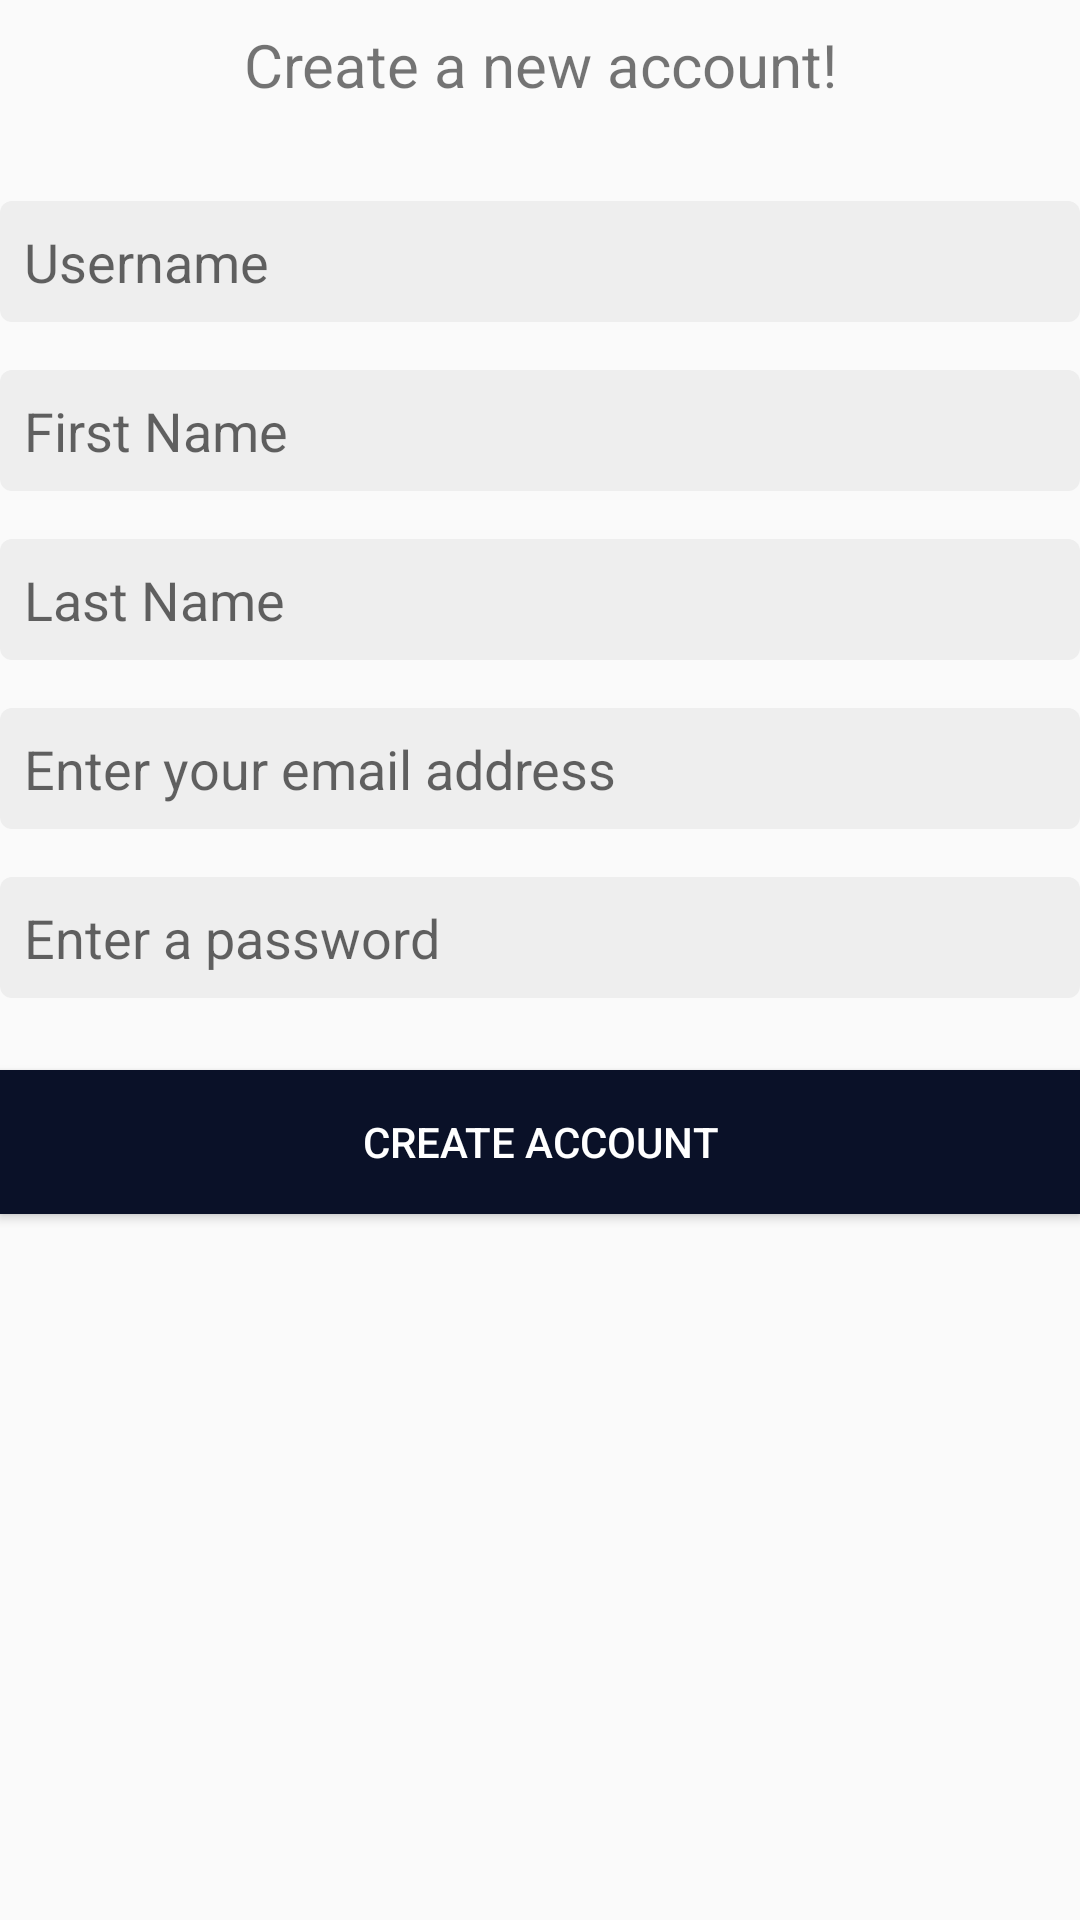

Reconstruct the res/layout file that produces this screen, plus the resources it refers to.
<!-- AndroidManifest.xml: application theme MoodiTheme -->
<!-- res/layout/register_form.xml -->
<?xml version="1.0" encoding="utf-8"?>
<LinearLayout
    xmlns:android="http://schemas.android.com/apk/res/android"
    xmlns:app="http://schemas.android.com/apk/res-auto"
    xmlns:tools="http://schemas.android.com/tools"
    android:orientation="vertical"
    android:layout_width="match_parent"
    android:layout_height="wrap_content"
    android:layout_margin="@dimen/activity_horizontal_margin">

    <TextView
        android:id="@+id/textView"
        android:layout_width="match_parent"
        android:layout_height="wrap_content"
        android:layout_marginTop="8dp"
        android:layout_marginBottom="16dp"
        android:ems="12"
        android:text='Create a new account!'
        android:textAlignment="center"
        android:textSize="20sp" />

    <EditText
        android:id="@+id/signup_username"
        android:layout_width="match_parent"
        android:layout_height="wrap_content"
        android:layout_marginTop="16dp"
        android:ems="10"
        android:background="@drawable/edit_text_background"
        android:padding="8dp"
        android:hint="Username"
        android:inputType="text" />

    <EditText
        android:id="@+id/signup_firstName"
        android:layout_width="match_parent"
        android:layout_height="wrap_content"
        android:layout_marginTop="16dp"
        android:ems="10"
        android:background="@drawable/edit_text_background"
        android:padding="8dp"
        android:hint="First Name"
        android:inputType="text" />

    <EditText
        android:id="@+id/signup_lastName"
        android:layout_width="match_parent"
        android:layout_height="wrap_content"
        android:layout_marginTop="16dp"
        android:ems="10"
        android:background="@drawable/edit_text_background"
        android:padding="8dp"
        android:hint="Last Name"
        android:inputType="text" />

    <EditText
        android:id="@+id/signup_email"
        android:layout_width="match_parent"
        android:layout_height="wrap_content"
        android:layout_marginTop="16dp"
        android:ems="10"
        android:background="@drawable/edit_text_background"
        android:padding="8dp"
        android:hint="Enter your email address"
        android:inputType="textEmailAddress" />

    <EditText
        android:id="@+id/signup_password"
        android:layout_width="match_parent"
        android:layout_height="wrap_content"
        android:layout_marginTop="16dp"
        android:ems="10"
        android:background="@drawable/edit_text_background"
        android:hint="Enter a password"
        android:padding="8dp"
        android:inputType="textPassword"
        android:maxLength="20" />

    <Button
        android:id="@+id/signup_button"
        android:layout_width="match_parent"
        android:layout_height="wrap_content"
        android:layout_marginTop="24dp"
        android:padding="8dp"
        android:text="Create Account"
        android:background="@color/moodiDarkBlue"
        android:textColor="@color/moodiWhite"
        android:layout_gravity="end" />


</LinearLayout>
<!-- resources referenced by this layout -->
<resources>
  <color name="moodiDarkBlue">#0A1128</color>
  <color name="moodiWhite">#FFFFFF</color>
  <dimen name="activity_horizontal_margin">16dp</dimen>
  <!-- drawable edit_text_background (drawable) -->
  <?xml version="1.0" encoding="utf-8"?>
  <shape xmlns:android="http://schemas.android.com/apk/res/android"
      android:shape="rectangle" android:padding="8dp">
      <solid android:color="#eeeeee"/>
      <corners
          android:bottomRightRadius="4dp"
          android:bottomLeftRadius="4dp"
          android:topLeftRadius="4dp"
          android:topRightRadius="4dp"/>
  </shape>
  <style name="MoodiTheme" parent="Theme.AppCompat.Light.NoActionBar">
          <item name="colorPrimary">@color/moodiMediumBlue</item>
          <item name="colorPrimaryDark">@color/moodiDarkBlue</item>
          <item name="colorAccent">@color/moodiDarkBlue</item>
      </style>
  <color name="moodiMediumBlue">#001F54</color>
</resources>
